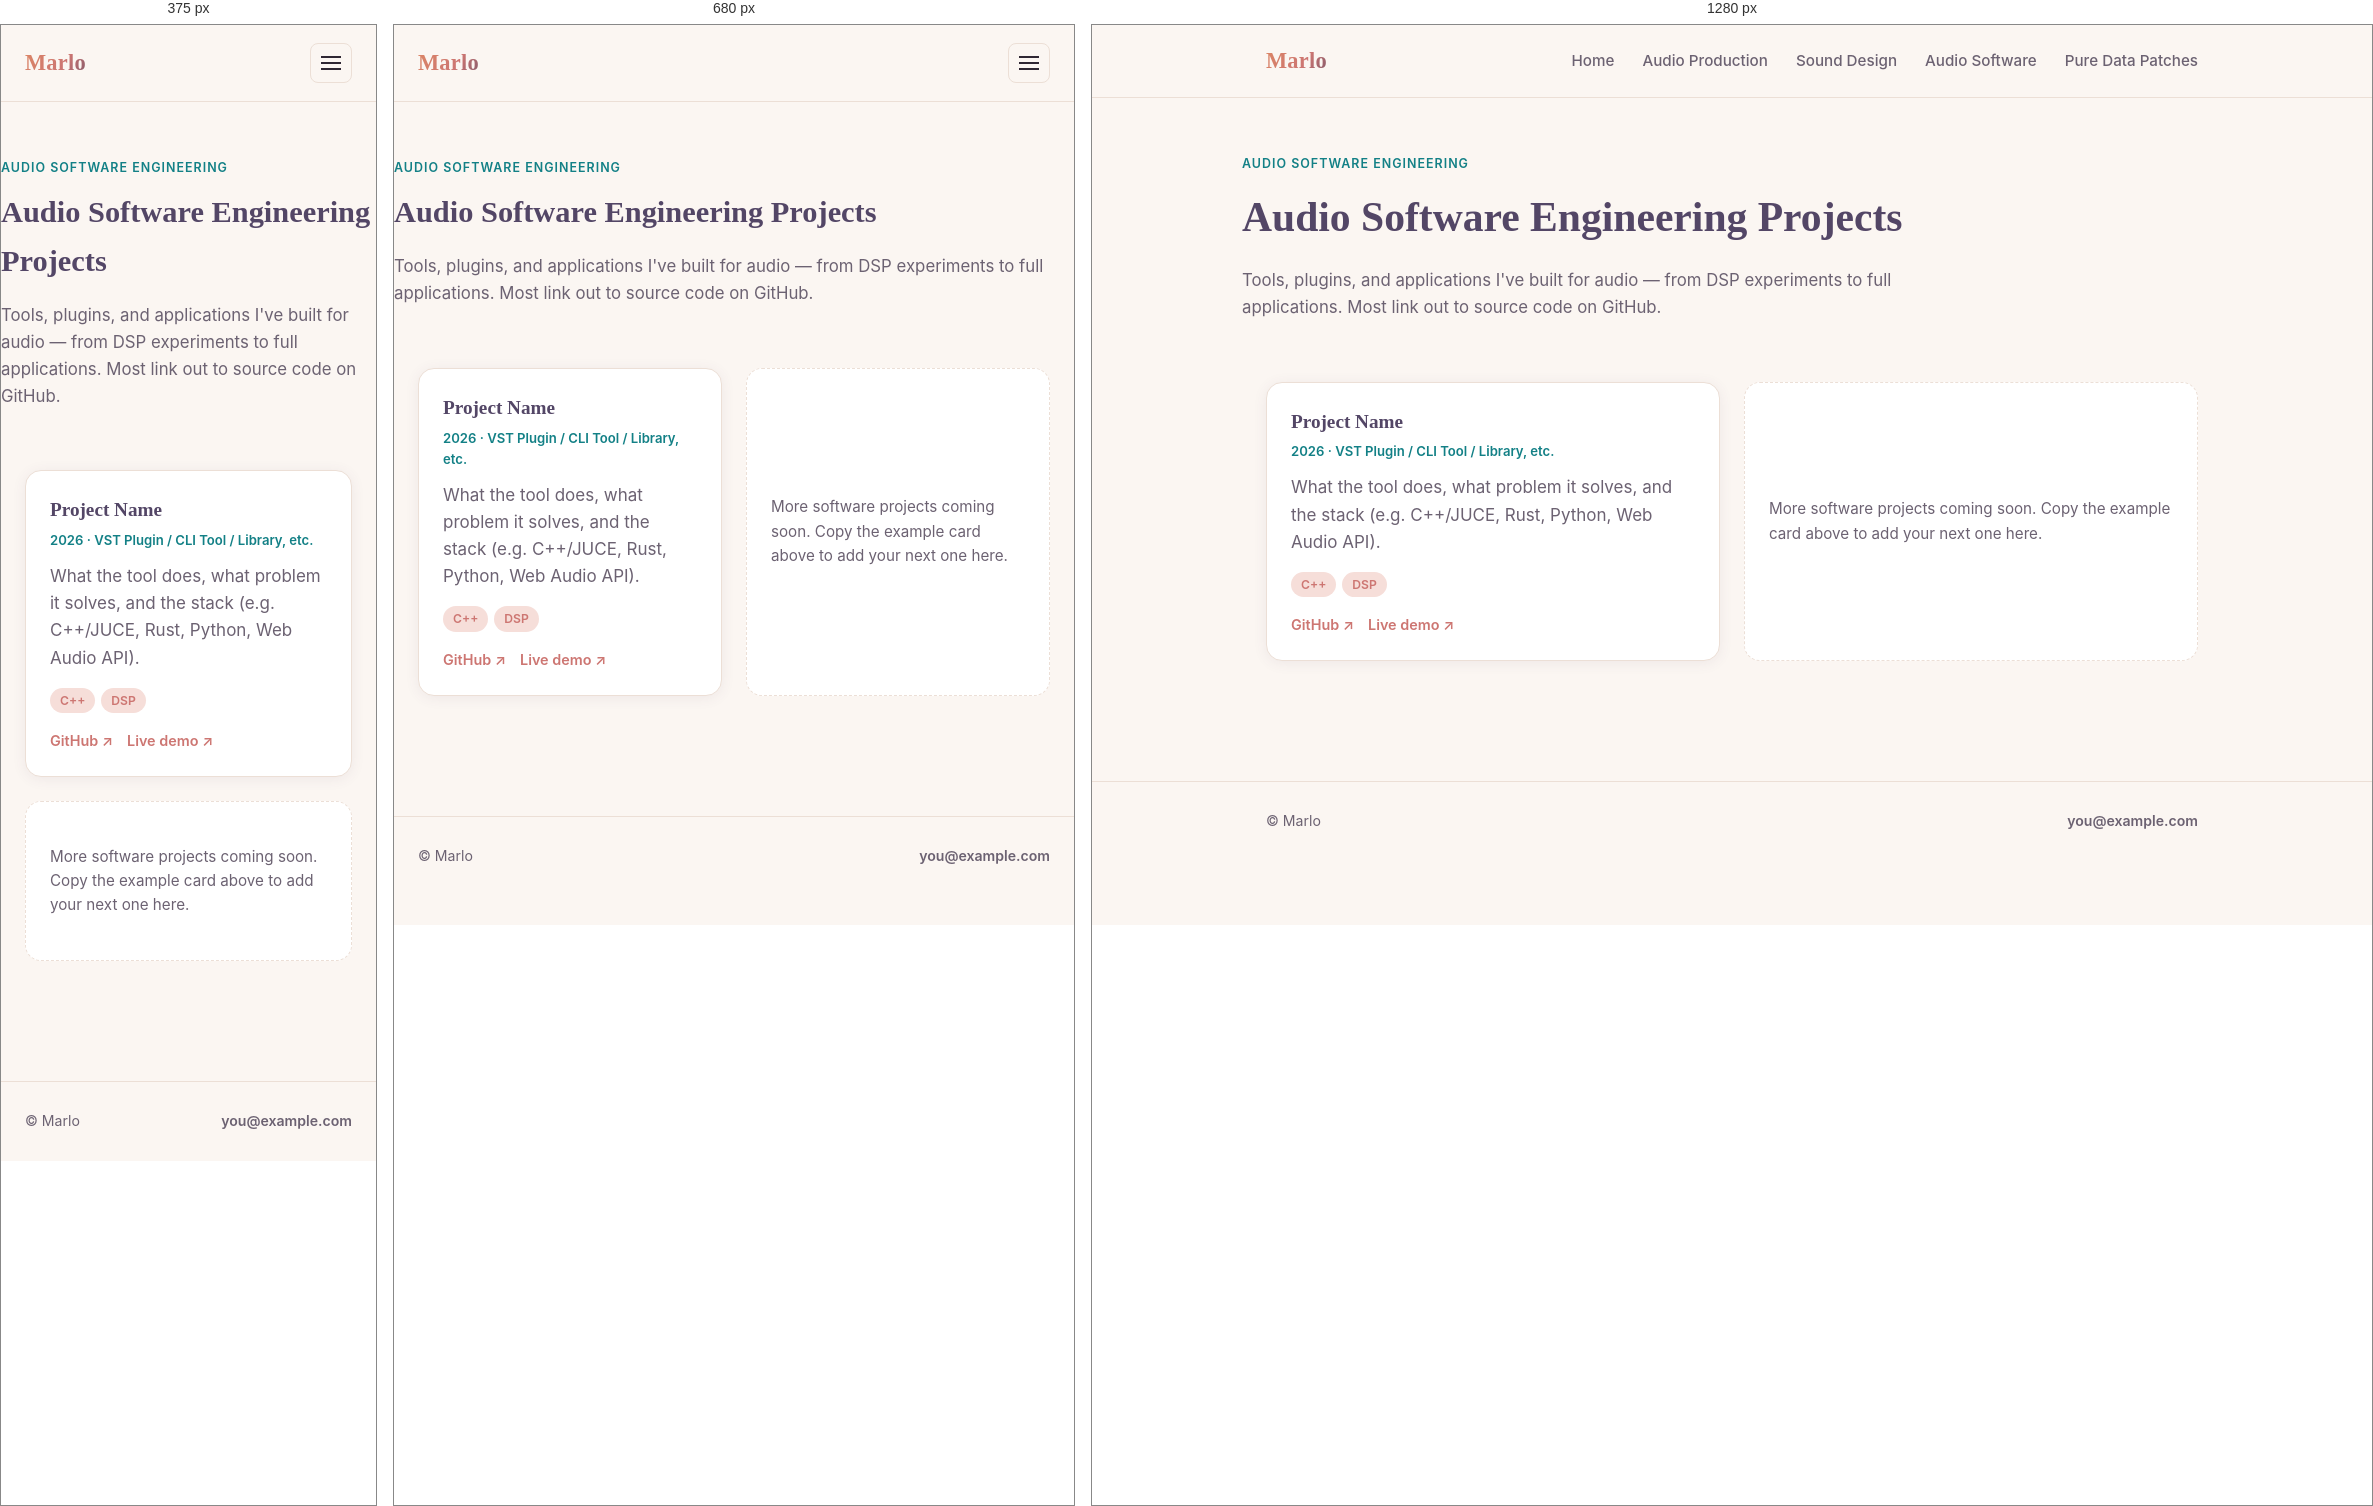
Rendered at 375 px, 680 px and 1280 px, left to right.

<!-- file: audio-software.html -->
<!DOCTYPE html>
<html lang="en">
<head>
  <meta charset="UTF-8" />
  <meta name="viewport" content="width=device-width, initial-scale=1.0" />
  <title>Audio Software Engineering Projects — Marlo</title>
  <meta name="description" content="Audio software engineering projects by Marlo — tools, plugins, and applications." />
  <link rel="preconnect" href="https://fonts.googleapis.com" />
  <link rel="preconnect" href="https://fonts.gstatic.com" crossorigin />
  <link href="https://fonts.googleapis.com/css2?family=Fraunces:wght@500;600&family=Inter:wght@400;500;600&display=swap" rel="stylesheet" />
  <link rel="stylesheet" href="assets/style.css" />
</head>
<body>

  <header class="site-header">
    <div class="wrap">
      <a class="site-title" href="index.html">Marlo</a>
      <button class="nav-toggle" aria-label="Toggle navigation"><span></span></button>
      <nav class="site-nav">
        <ul>
          <li><a href="index.html">Home</a></li>
          <li><a href="audio-production.html">Audio Production</a></li>
          <li><a href="sound-design.html">Sound Design</a></li>
          <li><a href="audio-software.html">Audio Software</a></li>
          <li><a href="pure-data.html">Pure Data Patches</a></li>
        </ul>
      </nav>
    </div>
  </header>

  <main>
    <section class="page-intro wrap">
      <span class="eyebrow">Audio Software Engineering</span>
      <h1>Audio Software Engineering Projects</h1>
      <p>
        Tools, plugins, and applications I've built for audio — from
        DSP experiments to full applications. Most link out to source
        code on GitHub.
      </p>
    </section>

    <section class="wrap">
      <div class="project-grid">

        <!-- ============================================================
             EXAMPLE PROJECT CARD — copy this whole <div class="card">
             block for each new software project. The "links" row is
             built for a GitHub repo + optional live demo/docs link.
             ============================================================ -->
        <div class="card">
          <h3>Project Name</h3>
          <div class="meta">2026 · VST Plugin / CLI Tool / Library, etc.</div>
          <p class="desc">
            What the tool does, what problem it solves, and the stack
            (e.g. C++/JUCE, Rust, Python, Web Audio API).
          </p>
          <div class="tags">
            <span>C++</span>
            <span>DSP</span>
          </div>
          <div class="links">
            <a href="https://github.com/your-username/your-repo">GitHub ↗</a>
            <a href="#">Live demo ↗</a>
          </div>
        </div>
        <!-- ========================= END EXAMPLE CARD ========================= -->

        <div class="card placeholder">
          <p>
            More software projects coming soon. Copy the example card
            above to add your next one here.
          </p>
        </div>

      </div>
    </section>
  </main>

  <footer class="site-footer">
    <div class="wrap">
      <span>&copy; <span id="year"></span> Marlo</span>
      <span><a href="mailto:you@example.com">you@example.com</a></span>
    </div>
  </footer>

  <script src="assets/script.js"></script>
  <script>document.getElementById("year").textContent = new Date().getFullYear();</script>
</body>
</html>


/* @media block from style.css */
@media (max-width: 720px) {
  .nav-toggle {
    display: block;
  }

  nav.site-nav {
    display: none;
    width: 100%;
  }

  nav.site-nav.open {
    display: block;
  }

  .site-header .wrap {
    flex-wrap: wrap;
  }

  nav.site-nav ul {
    flex-direction: column;
    gap: 4px;
    padding: 12px 0 18px;
  }

  nav.site-nav a {
    display: block;
    padding: 10px 4px;
    border-bottom: 1px solid var(--line);
  }
}

/* @media block from style.css */
@media (max-width: 640px) {
  .bio-panel {
    flex-direction: column;
    text-align: center;
    padding: 32px 24px;
  }
}